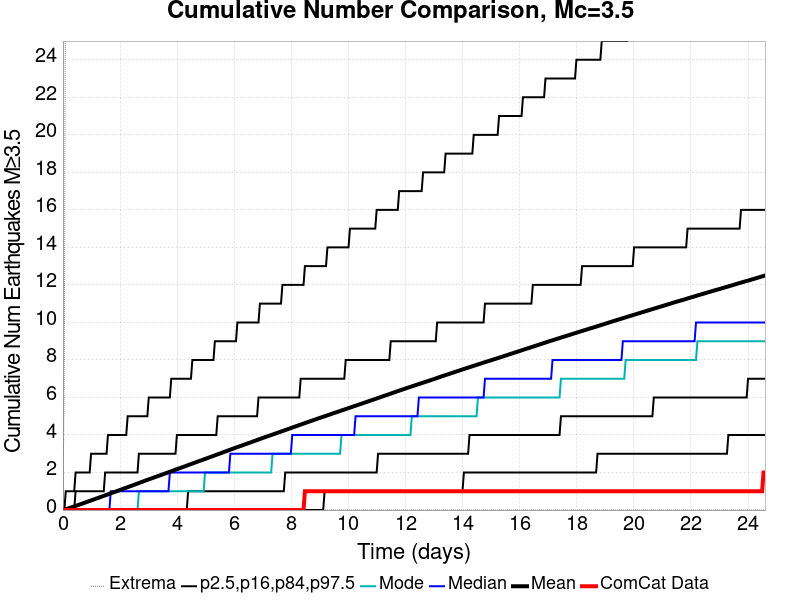

Data behind this chart, as committed beside it:
Time (days), ComCat Data, Simulation Mean, Simulation Median, Simulation Mode, Simulation Minimum, Simulation Maximum, 2.5 %-ile, 16 %-ile, 84 %-ile, 97.5 %-ile
0.0, 0.0, 0.0, 0.0, 0.0, 0.0, 0.0, 0.0, 0.0, 0.0, 0.0
0.04928, 0.0, 0.02129, 0.0, 0.0, 0.0, 8.0, 0.0, 0.0, 0.0, 0.0
0.09857, 0.0, 0.04399, 0.0, 0.0, 0.0, 35.0, 0.0, 0.0, 0.0, 1.0
0.1479, 0.0, 0.06839, 0.0, 0.0, 0.0, 48.0, 0.0, 0.0, 0.0, 1.0
0.1971, 0.0, 0.09291, 0.0, 0.0, 0.0, 58.0, 0.0, 0.0, 0.0, 1.0
0.2464, 0.0, 0.1174, 0.0, 0.0, 0.0, 64.0, 0.0, 0.0, 0.0, 1.0
0.2957, 0.0, 0.142, 0.0, 0.0, 0.0, 64.0, 0.0, 0.0, 0.0, 1.0
0.345, 0.0, 0.1673, 0.0, 0.0, 0.0, 119.0, 0.0, 0.0, 0.0, 1.0
0.3943, 0.0, 0.194, 0.0, 0.0, 0.0, 166.0, 0.0, 0.0, 0.0, 1.0
0.4436, 0.0, 0.2191, 0.0, 0.0, 0.0, 185.0, 0.0, 0.0, 1.0, 2.0
0.4928, 0.0, 0.2449, 0.0, 0.0, 0.0, 191.0, 0.0, 0.0, 1.0, 2.0
0.5421, 0.0, 0.2715, 0.0, 0.0, 0.0, 200.0, 0.0, 0.0, 1.0, 2.0
0.5914, 0.0, 0.2978, 0.0, 0.0, 0.0, 206.0, 0.0, 0.0, 1.0, 2.0
0.6407, 0.0, 0.3249, 0.0, 0.0, 0.0, 218.0, 0.0, 0.0, 1.0, 2.0
0.69, 0.0, 0.3515, 0.0, 0.0, 0.0, 233.0, 0.0, 0.0, 1.0, 2.0
0.7393, 0.0, 0.3771, 0.0, 0.0, 0.0, 239.0, 0.0, 0.0, 1.0, 2.0
0.7885, 0.0, 0.4042, 0.0, 0.0, 0.0, 244.0, 0.0, 0.0, 1.0, 2.0
0.8378, 0.0, 0.4308, 0.0, 0.0, 0.0, 247.0, 0.0, 0.0, 1.0, 2.0
0.8871, 0.0, 0.4584, 0.0, 0.0, 0.0, 252.0, 0.0, 0.0, 1.0, 2.0
0.9364, 0.0, 0.4859, 0.0, 0.0, 0.0, 254.0, 0.0, 0.0, 1.0, 2.0
0.9857, 0.0, 0.5125, 0.0, 0.0, 0.0, 259.0, 0.0, 0.0, 1.0, 3.0
1.035, 0.0, 0.5396, 0.0, 0.0, 0.0, 266.0, 0.0, 0.0, 1.0, 3.0
1.084, 0.0, 0.5671, 0.0, 0.0, 0.0, 270.0, 0.0, 0.0, 1.0, 3.0
1.134, 0.0, 0.594, 0.0, 0.0, 0.0, 278.0, 0.0, 0.0, 1.0, 3.0
1.183, 0.0, 0.6211, 0.0, 0.0, 0.0, 284.0, 0.0, 0.0, 1.0, 3.0
1.232, 0.0, 0.6484, 0.0, 0.0, 0.0, 297.0, 0.0, 0.0, 1.0, 3.0
1.281, 0.0, 0.6752, 0.0, 0.0, 0.0, 302.0, 0.0, 0.0, 1.0, 3.0
1.331, 0.0, 0.7023, 0.0, 0.0, 0.0, 303.0, 0.0, 0.0, 1.0, 3.0
1.38, 0.0, 0.7285, 0.0, 0.0, 0.0, 305.0, 0.0, 0.0, 1.0, 3.0
1.429, 0.0, 0.7567, 0.0, 0.0, 0.0, 309.0, 0.0, 0.0, 1.0, 3.0
1.479, 0.0, 0.7837, 0.0, 0.0, 0.0, 319.0, 0.0, 0.0, 2.0, 3.0
1.528, 0.0, 0.8103, 0.0, 0.0, 0.0, 320.0, 0.0, 0.0, 2.0, 3.0
1.577, 0.0, 0.8374, 0.0, 0.0, 0.0, 327.0, 0.0, 0.0, 2.0, 4.0
1.626, 0.0, 0.8644, 0.0, 0.0, 0.0, 336.0, 0.0, 0.0, 2.0, 4.0
1.676, 0.0, 0.892, 1.0, 0.0, 0.0, 345.0, 0.0, 0.0, 2.0, 4.0
1.725, 0.0, 0.9193, 1.0, 0.0, 0.0, 349.0, 0.0, 0.0, 2.0, 4.0
1.774, 0.0, 0.9454, 1.0, 0.0, 0.0, 353.0, 0.0, 0.0, 2.0, 4.0
1.824, 0.0, 0.9721, 1.0, 0.0, 0.0, 354.0, 0.0, 0.0, 2.0, 4.0
1.873, 0.0, 1, 1.0, 0.0, 0.0, 358.0, 0.0, 0.0, 2.0, 4.0
1.922, 0.0, 1.027, 1.0, 0.0, 0.0, 361.0, 0.0, 0.0, 2.0, 4.0
1.971, 0.0, 1.054, 1.0, 0.0, 0.0, 366.0, 0.0, 0.0, 2.0, 4.0
2.021, 0.0, 1.082, 1.0, 0.0, 0.0, 368.0, 0.0, 0.0, 2.0, 4.0
2.07, 0.0, 1.109, 1.0, 0.0, 0.0, 370.0, 0.0, 0.0, 2.0, 4.0
2.119, 0.0, 1.136, 1.0, 0.0, 0.0, 373.0, 0.0, 0.0, 2.0, 4.0
2.169, 0.0, 1.164, 1.0, 0.0, 0.0, 375.0, 0.0, 0.0, 2.0, 4.0
2.218, 0.0, 1.192, 1.0, 0.0, 0.0, 379.0, 0.0, 0.0, 2.0, 4.0
2.267, 0.0, 1.219, 1.0, 0.0, 0.0, 382.0, 0.0, 0.0, 2.0, 5.0
2.316, 0.0, 1.246, 1.0, 0.0, 0.0, 386.0, 0.0, 0.0, 2.0, 5.0
2.366, 0.0, 1.273, 1.0, 0.0, 0.0, 388.0, 0.0, 0.0, 2.0, 5.0
2.415, 0.0, 1.3, 1.0, 0.0, 0.0, 388.0, 0.0, 0.0, 2.0, 5.0
2.464, 0.0, 1.328, 1.0, 0.0, 0.0, 393.0, 0.0, 0.0, 2.0, 5.0
2.513, 0.0, 1.356, 1.0, 0.0, 0.0, 393.0, 0.0, 0.0, 2.0, 5.0
2.563, 0.0, 1.385, 1.0, 0.0, 0.0, 396.0, 0.0, 0.0, 2.0, 5.0
2.612, 0.0, 1.413, 1.0, 0.0, 0.0, 398.0, 0.0, 0.0, 2.0, 5.0
2.661, 0.0, 1.44, 1.0, 1.0, 0.0, 402.0, 0.0, 0.0, 3.0, 5.0
2.711, 0.0, 1.468, 1.0, 1.0, 0.0, 404.0, 0.0, 0.0, 3.0, 5.0
2.76, 0.0, 1.496, 1.0, 1.0, 0.0, 406.0, 0.0, 0.0, 3.0, 5.0
2.809, 0.0, 1.525, 1.0, 1.0, 0.0, 406.0, 0.0, 0.0, 3.0, 5.0
2.858, 0.0, 1.553, 1.0, 1.0, 0.0, 408.0, 0.0, 0.0, 3.0, 5.0
2.908, 0.0, 1.58, 1.0, 1.0, 0.0, 408.0, 0.0, 0.0, 3.0, 5.0
... 440 more rows
